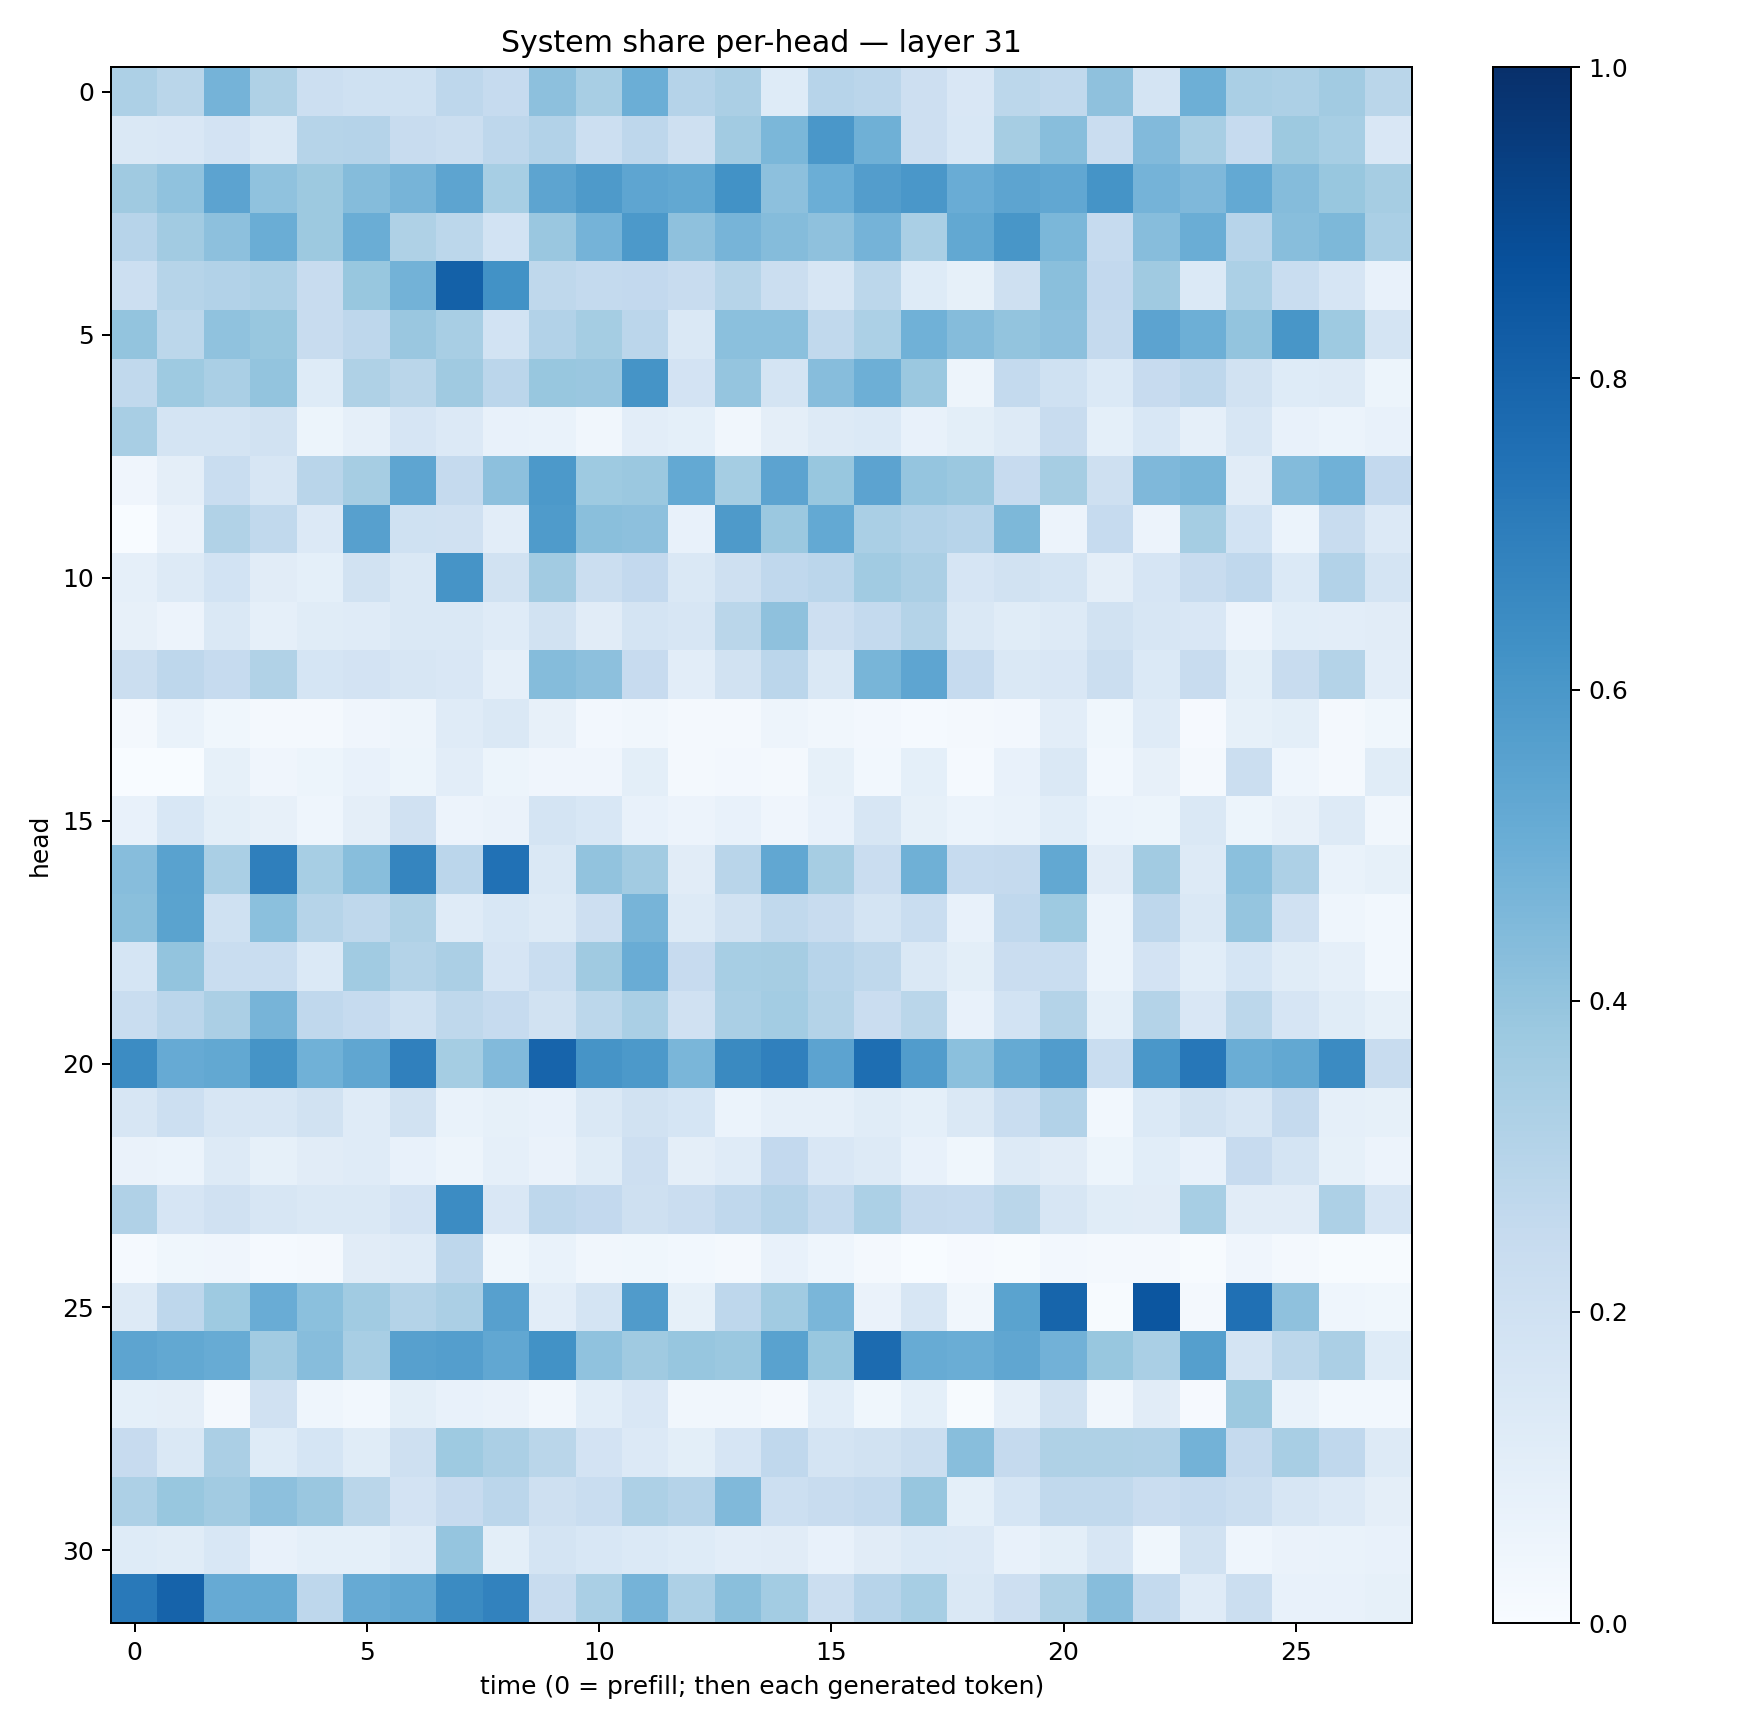

Data behind this chart, as committed beside it:
0.3247481, 0.28841555, 0.476141, 0.3215043, 0.21738511, 0.20202199, 0.20273428, 0.27481234, 0.2496888, 0.4145064, 0.34156942, 0.49828762, 0.3015289, 0.33230487, 0.122508675, 0.29568815, 0.28156477, 0.21427447, 0.15188056, 0.280163, 0.26492572, 0.41084734, 0.17852472, 0.4946103
0.1427, 0.1498, 0.1828, 0.1462, 0.3007, 0.3014, 0.2359, 0.2202, 0.2772, 0.311, 0.215, 0.2739, 0.2098, 0.3626, 0.4603, 0.6, 0.4915, 0.2119, 0.1532, 0.3503, 0.4293, 0.2299, 0.4423, 0.3411
0.3678, 0.4091, 0.5443, 0.4097, 0.3766, 0.4348, 0.4716, 0.5428, 0.3446, 0.5394, 0.5892, 0.5361, 0.5235, 0.6249, 0.4167, 0.4992, 0.571, 0.5999, 0.5061, 0.5428, 0.5304, 0.6158, 0.4748, 0.4527
0.2967, 0.3609, 0.416, 0.5036, 0.3781, 0.5011, 0.3238, 0.2783, 0.1871, 0.3863, 0.4756, 0.5898, 0.4118, 0.4688, 0.4337, 0.413, 0.4731, 0.3371, 0.5248, 0.6027, 0.4593, 0.2494, 0.4335, 0.5002
0.2162, 0.2973, 0.3108, 0.3281, 0.2358, 0.3871, 0.479, 0.8086, 0.623, 0.2713, 0.2563, 0.2587, 0.2391, 0.2983, 0.2234, 0.1629, 0.2787, 0.1241, 0.08343, 0.2068, 0.4257, 0.2599, 0.3686, 0.1384
0.4021, 0.2788, 0.4066, 0.3905, 0.2358, 0.2735, 0.3839, 0.3418, 0.1853, 0.3092, 0.355, 0.2822, 0.1469, 0.418, 0.4217, 0.2621, 0.3314, 0.4861, 0.4347, 0.4009, 0.4167, 0.2511, 0.543, 0.4958
0.2624, 0.3749, 0.3382, 0.402, 0.1221, 0.3241, 0.2855, 0.3693, 0.2847, 0.3869, 0.3859, 0.6134, 0.1828, 0.3969, 0.1788, 0.4336, 0.4925, 0.3799, 0.04881, 0.2561, 0.1997, 0.1394, 0.2451, 0.2744
0.341, 0.1721, 0.1763, 0.1917, 0.05169, 0.0879, 0.1658, 0.1329, 0.07364, 0.0669, 0.03276, 0.1054, 0.09236, 0.03509, 0.09398, 0.1317, 0.1371, 0.07199, 0.09798, 0.1311, 0.2347, 0.09267, 0.1559, 0.08665
0.0416, 0.09614, 0.2308, 0.1629, 0.2912, 0.3501, 0.5357, 0.2509, 0.4151, 0.593, 0.372, 0.382, 0.5224, 0.354, 0.5432, 0.3875, 0.5449, 0.3978, 0.38, 0.2459, 0.3491, 0.2068, 0.4498, 0.4658
0.003879, 0.06607, 0.3149, 0.2648, 0.1334, 0.5592, 0.2009, 0.197, 0.103, 0.583, 0.4237, 0.4146, 0.07072, 0.5865, 0.3821, 0.5204, 0.3371, 0.3114, 0.2951, 0.4557, 0.055, 0.2477, 0.05575, 0.3532
0.08904, 0.1278, 0.1839, 0.1115, 0.09095, 0.195, 0.1445, 0.6115, 0.195, 0.3624, 0.2194, 0.2596, 0.1471, 0.2066, 0.2665, 0.2846, 0.3668, 0.3355, 0.1652, 0.1928, 0.1775, 0.09564, 0.1664, 0.2392
0.08113, 0.05693, 0.1428, 0.08809, 0.1142, 0.1184, 0.1437, 0.1429, 0.1211, 0.1918, 0.1102, 0.1785, 0.1594, 0.2871, 0.4117, 0.2118, 0.2566, 0.3059, 0.142, 0.1147, 0.1325, 0.1881, 0.1594, 0.1494
0.2255, 0.2772, 0.2489, 0.315, 0.1694, 0.1819, 0.1625, 0.1502, 0.08634, 0.4355, 0.4147, 0.2438, 0.1024, 0.1889, 0.2824, 0.1415, 0.4672, 0.5379, 0.2485, 0.148, 0.1522, 0.2188, 0.1403, 0.241
0.0231, 0.06946, 0.03698, 0.01915, 0.01906, 0.04143, 0.04949, 0.1175, 0.1452, 0.07927, 0.02394, 0.03323, 0.0234, 0.02086, 0.04697, 0.03248, 0.02637, 0.01259, 0.0194, 0.02543, 0.1053, 0.03609, 0.1183, 0.0102
0.0002873, 0.002587, 0.08449, 0.04286, 0.05242, 0.07445, 0.05445, 0.1046, 0.05313, 0.03938, 0.04287, 0.09766, 0.0216, 0.02621, 0.01717, 0.08427, 0.03064, 0.09029, 0.01208, 0.07429, 0.1447, 0.02786, 0.08074, 0.01826
0.07598, 0.1527, 0.1014, 0.08201, 0.04551, 0.09718, 0.1962, 0.05562, 0.06339, 0.1736, 0.1525, 0.07739, 0.05505, 0.07499, 0.04111, 0.07561, 0.1603, 0.08206, 0.06136, 0.06909, 0.1075, 0.06188, 0.05384, 0.1419
0.4297, 0.5533, 0.3367, 0.6948, 0.3449, 0.427, 0.6713, 0.2815, 0.7473, 0.1447, 0.4053, 0.3611, 0.1097, 0.2901, 0.5296, 0.3503, 0.2268, 0.4919, 0.2464, 0.2515, 0.5262, 0.1095, 0.361, 0.1258
0.4231, 0.5497, 0.2, 0.4193, 0.2972, 0.2721, 0.3203, 0.1204, 0.1549, 0.1278, 0.2118, 0.4709, 0.128, 0.1952, 0.2645, 0.2384, 0.1727, 0.2316, 0.07042, 0.2677, 0.3712, 0.06068, 0.2758, 0.1477
0.1715, 0.399, 0.2318, 0.2325, 0.1404, 0.3667, 0.306, 0.335, 0.1663, 0.2316, 0.3681, 0.5066, 0.2424, 0.347, 0.3482, 0.2955, 0.2705, 0.1463, 0.1012, 0.228, 0.2311, 0.06061, 0.1813, 0.1072
0.2344, 0.2826, 0.3332, 0.4721, 0.2657, 0.2499, 0.2011, 0.2696, 0.2498, 0.1949, 0.28, 0.3387, 0.1963, 0.3361, 0.3565, 0.3052, 0.2285, 0.2879, 0.07206, 0.1848, 0.3055, 0.09115, 0.306, 0.1491
0.6471, 0.5144, 0.5235, 0.6157, 0.4872, 0.5336, 0.6875, 0.3529, 0.4436, 0.7977, 0.6098, 0.5918, 0.4625, 0.653, 0.6898, 0.5431, 0.7599, 0.5747, 0.4196, 0.5174, 0.5769, 0.2322, 0.5993, 0.7243
0.1637, 0.2154, 0.1639, 0.1626, 0.1898, 0.1175, 0.1906, 0.068, 0.08495, 0.07522, 0.145, 0.1942, 0.1703, 0.06227, 0.0877, 0.08609, 0.1154, 0.09174, 0.1451, 0.2333, 0.3106, 0.0308, 0.1384, 0.1945
0.06363, 0.0612, 0.1319, 0.0829, 0.1107, 0.1185, 0.07521, 0.04841, 0.08662, 0.06512, 0.1155, 0.2148, 0.09686, 0.1195, 0.2601, 0.1492, 0.1322, 0.07517, 0.03847, 0.1296, 0.1102, 0.05196, 0.1084, 0.07213
0.3201, 0.1652, 0.1985, 0.1592, 0.1443, 0.1421, 0.1826, 0.6456, 0.1521, 0.276, 0.2616, 0.206, 0.2282, 0.2669, 0.3032, 0.2542, 0.3294, 0.2531, 0.2479, 0.2863, 0.163, 0.1144, 0.113, 0.3452
0.014, 0.03797, 0.04169, 0.01193, 0.01774, 0.1122, 0.1202, 0.274, 0.03843, 0.06892, 0.0328, 0.03833, 0.02802, 0.01823, 0.07292, 0.04306, 0.02132, 0.002732, 0.007843, 0.006252, 0.02545, 0.01673, 0.01962, 0.005264
0.1328, 0.2742, 0.3712, 0.5043, 0.4193, 0.3638, 0.3061, 0.3343, 0.562, 0.1039, 0.1753, 0.5813, 0.08426, 0.2743, 0.3656, 0.4644, 0.06578, 0.1632, 0.03343, 0.5505, 0.7954, 0.006747, 0.8553, 0.0224
0.5429, 0.5245, 0.51, 0.3596, 0.4317, 0.3417, 0.5607, 0.5685, 0.5291, 0.6244, 0.4064, 0.3698, 0.3936, 0.379, 0.5544, 0.3901, 0.7723, 0.5092, 0.5006, 0.5326, 0.4812, 0.3884, 0.339, 0.5626
0.09282, 0.09538, 0.01991, 0.1981, 0.04423, 0.03008, 0.1003, 0.07088, 0.06532, 0.03324, 0.107, 0.1493, 0.03486, 0.03493, 0.01747, 0.1088, 0.03768, 0.09361, 0.005083, 0.08815, 0.1879, 0.03488, 0.1099, 0.01002
0.2458, 0.147, 0.3352, 0.123, 0.1688, 0.1172, 0.2098, 0.3741, 0.3329, 0.2858, 0.1816, 0.1328, 0.1006, 0.1661, 0.2677, 0.1789, 0.1941, 0.2217, 0.4264, 0.2523, 0.322, 0.3211, 0.3172, 0.4786
0.3272, 0.3904, 0.3632, 0.416, 0.386, 0.2884, 0.1809, 0.2436, 0.2816, 0.2069, 0.2329, 0.3254, 0.3043, 0.4459, 0.2163, 0.2357, 0.255, 0.3923, 0.09333, 0.1713, 0.2654, 0.2654, 0.2286, 0.2485
0.1248, 0.1147, 0.1559, 0.07172, 0.09241, 0.09308, 0.1173, 0.397, 0.1011, 0.1783, 0.1534, 0.1393, 0.1231, 0.1025, 0.1104, 0.07754, 0.1104, 0.1392, 0.135, 0.07356, 0.09967, 0.1582, 0.03837, 0.1932
0.7155, 0.8036, 0.515, 0.5158, 0.2746, 0.5134, 0.5278, 0.6511, 0.6822, 0.2368, 0.3379, 0.4751, 0.3249, 0.423, 0.3557, 0.2204, 0.2944, 0.3458, 0.1482, 0.2126, 0.3216, 0.4313, 0.2556, 0.118
